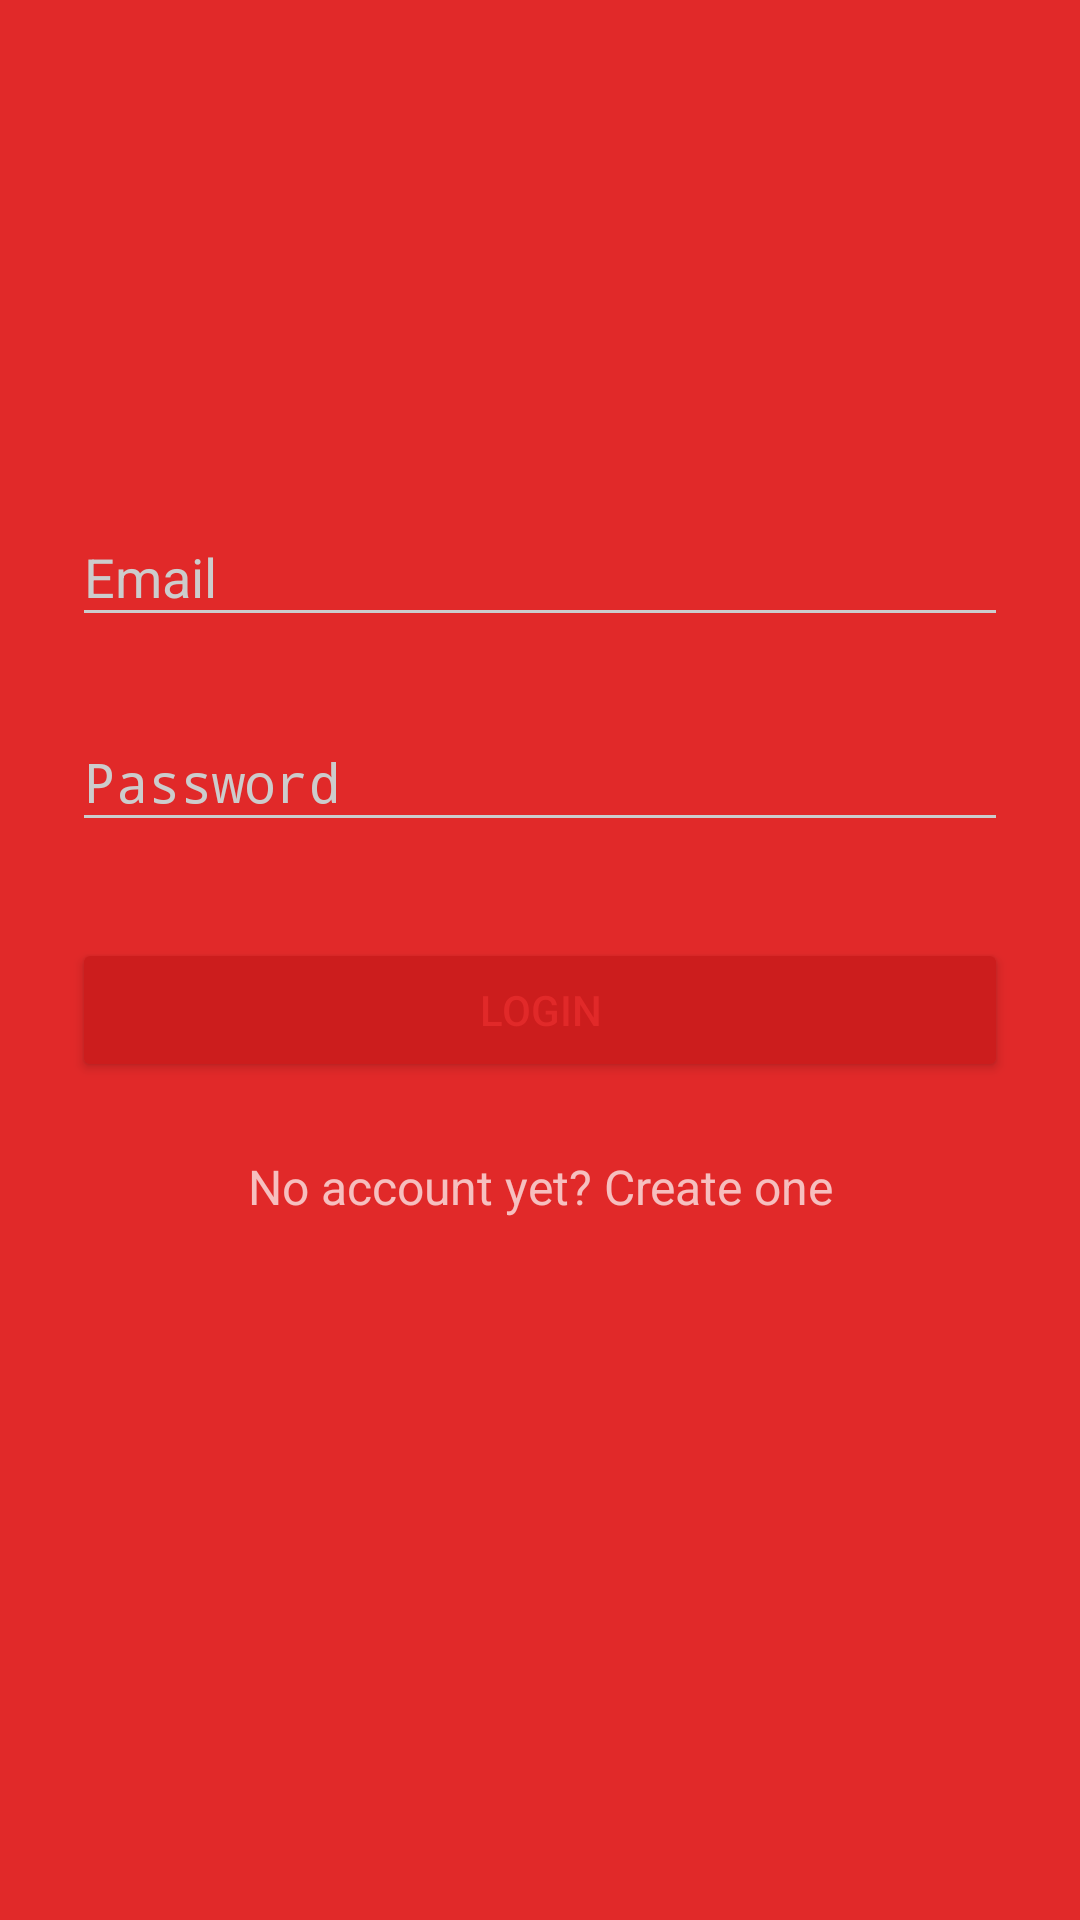

This screen was rendered from an Android layout file. Write that file and the resources it references.
<!-- AndroidManifest.xml: activity theme AppTheme.Dark -->
<!-- res/layout/activity_login.xml -->
<?xml version="1.0" encoding="utf-8"?>
<ScrollView xmlns:android="http://schemas.android.com/apk/res/android"
    android:layout_width="fill_parent"
    android:layout_height="fill_parent"
    android:fitsSystemWindows="true">

    <LinearLayout
        android:orientation="vertical"
        android:layout_width="match_parent"
        android:layout_height="wrap_content"
        android:paddingTop="56dp"
        android:paddingLeft="24dp"
        android:paddingRight="24dp">

        <ImageView android:src="@drawable/awareness"
            android:layout_width="wrap_content"
            android:layout_height="72dp"
            android:layout_marginBottom="24dp"
            android:layout_gravity="center_horizontal" />

        
        <android.support.design.widget.TextInputLayout
            android:layout_width="match_parent"
            android:layout_height="wrap_content"
            android:layout_marginTop="8dp"
            android:layout_marginBottom="8dp">
            <EditText android:id="@+id/input_email"
                android:layout_width="match_parent"
                android:layout_height="wrap_content"
                android:inputType="textEmailAddress"
                android:hint="Email" />
        </android.support.design.widget.TextInputLayout>

        
        <android.support.design.widget.TextInputLayout
            android:layout_width="match_parent"
            android:layout_height="wrap_content"
            android:layout_marginTop="8dp"
            android:layout_marginBottom="8dp">
            <EditText android:id="@+id/input_password"
                android:layout_width="match_parent"
                android:layout_height="wrap_content"
                android:inputType="textPassword"
                android:hint="Password"/>
        </android.support.design.widget.TextInputLayout>

        <android.support.v7.widget.AppCompatButton
            android:id="@+id/btn_login"
            android:layout_width="fill_parent"
            android:layout_height="wrap_content"
            android:layout_marginTop="24dp"
            android:layout_marginBottom="24dp"
            android:padding="12dp"
            android:text="Login"
            android:textColor="@color/primary"/>

        <TextView android:id="@+id/link_signup"
            android:layout_width="fill_parent"
            android:layout_height="wrap_content"
            android:layout_marginBottom="24dp"
            android:text="No account yet? Create one"
            android:gravity="center"
            android:textSize="16dip"/>

    </LinearLayout>
</ScrollView>
<!-- resources referenced by this layout -->
<resources>
  <color name="primary">#E12929</color>
  <style name="AppTheme.Dark" parent="Theme.AppCompat.NoActionBar">
          <item name="colorPrimary">@color/primary</item>
          <item name="colorPrimaryDark">@color/primary_dark</item>
          <item name="colorAccent">@color/accent</item>
  
          <item name="android:windowBackground">@color/primary</item>
  
          <item name="colorControlNormal">@color/iron</item>
          <item name="colorControlActivated">@color/white</item>
          <item name="colorControlHighlight">@color/white</item>
          <item name="android:textColorHint">@color/iron</item>
  
          <item name="colorButtonNormal">@color/primary_darker</item>
      </style>
  <color name="primary_dark">#E12929</color>
  <color name="accent">#FFFFFF</color>
  <color name="iron">#CCCCCC</color>
  <color name="white">#FFFFFF</color>
  <color name="primary_darker">#CC1D1D</color>
</resources>
